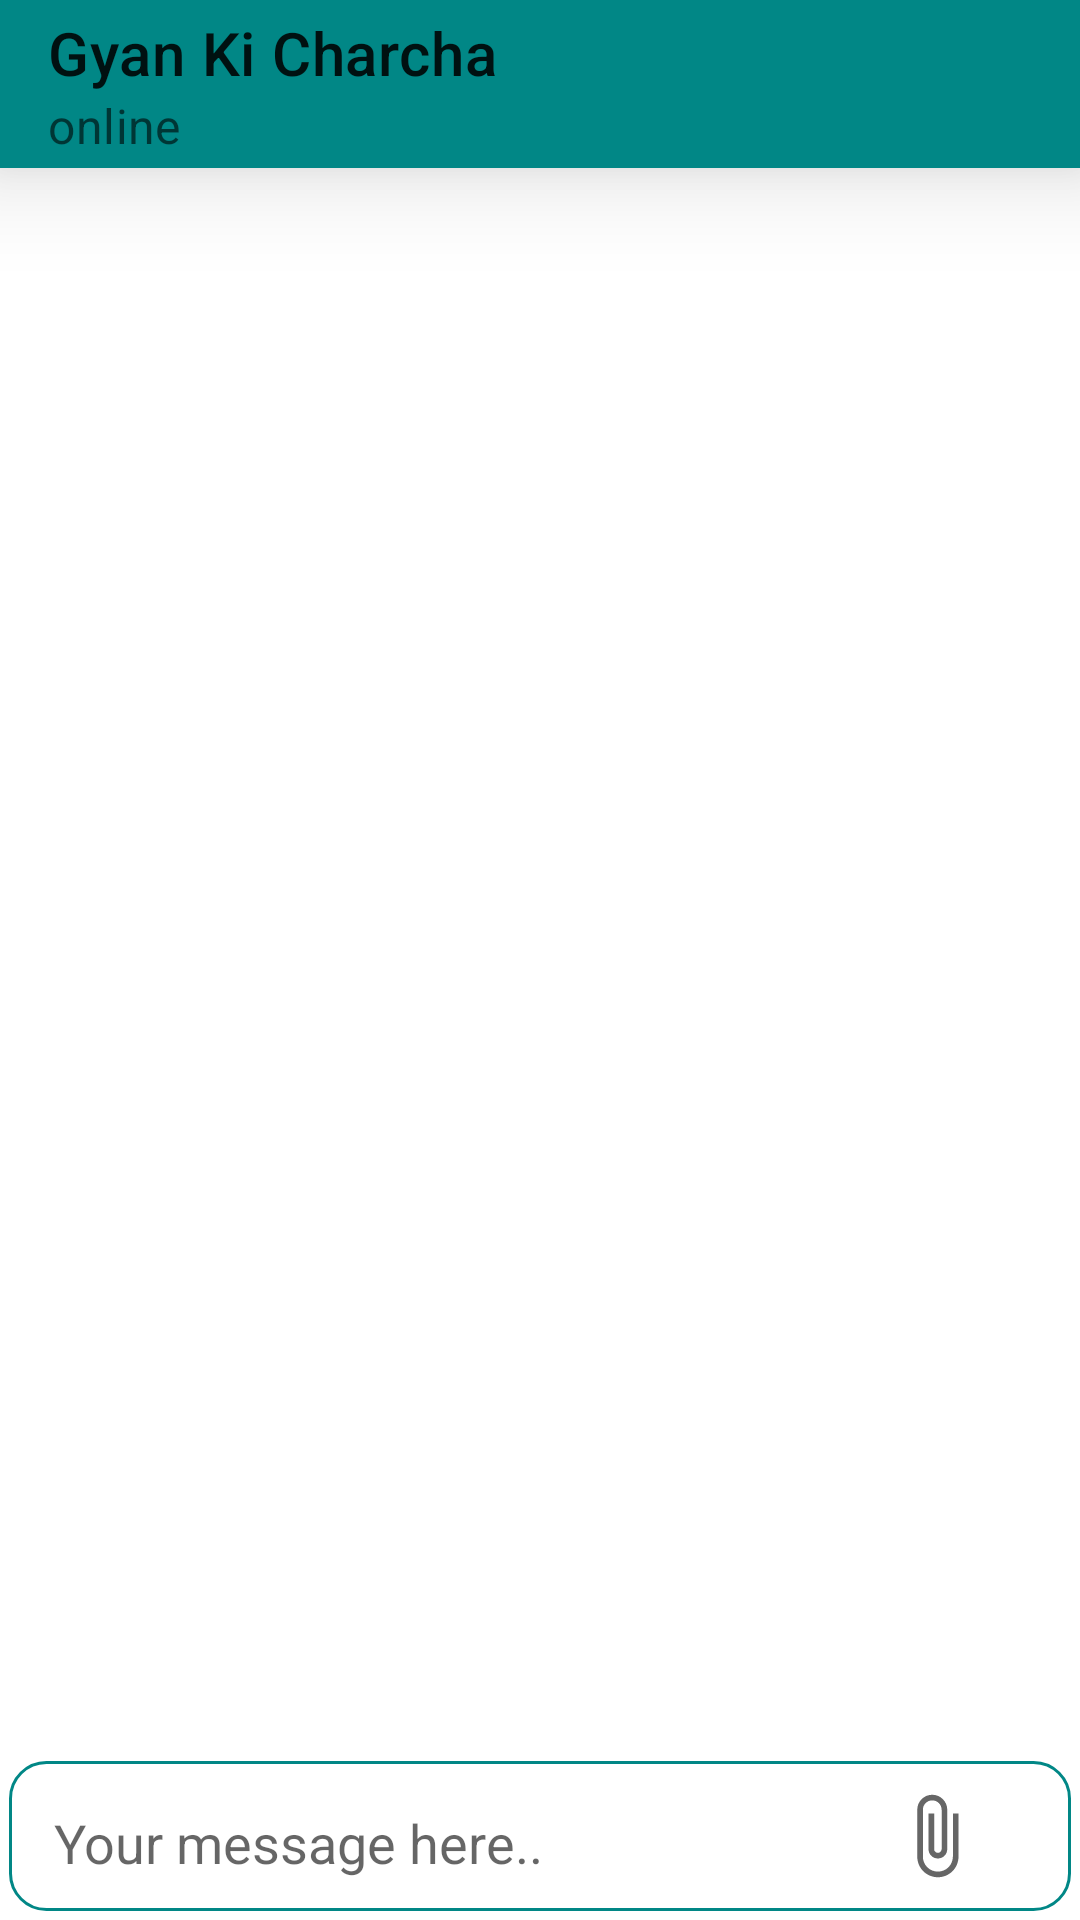

The Android layout XML behind this screen, and the referenced resources:
<!-- AndroidManifest.xml: application theme Theme.GyanKiCharcha -->
<!-- res/layout/activity_chat.xml -->
<?xml version="1.0" encoding="utf-8"?>
<RelativeLayout
    xmlns:android="http://schemas.android.com/apk/res/android"
    xmlns:app="http://schemas.android.com/apk/res-auto"
    xmlns:tools="http://schemas.android.com/tools"
    android:layout_width="match_parent"
    android:layout_height="match_parent"
    tools:context=".ChatActivity">


    <androidx.appcompat.widget.Toolbar
        android:id="@+id/chat_toolbar"
        app:title="Gyan Ki Charcha"
        android:elevation="20dp"
        android:paddingStart="10dp"
        android:paddingBottom="5dp"
        app:subtitle="online"
        android:background="?attr/colorPrimaryVariant"
        android:layout_width="match_parent"
        android:layout_height="wrap_content"
        tools:ignore="RtlSymmetry" />


    <RelativeLayout
        android:padding="5dp"
        android:elevation="10dp"
        android:id="@+id/userInfoLayout"
        android:visibility="gone"
        android:background="@color/teal_700"
        android:layout_alignParentTop="true"
        android:layout_width="match_parent"
        android:layout_height="62dp">

        <de.hdodenhof.circleimageview.CircleImageView
            android:layout_width="50dp"
            android:layout_height="50dp"
            android:id="@+id/profile_image"
            app:civ_border_width="1dp"
            app:civ_border_color="?attr/colorControlNormal"
            android:src="@drawable/profile_icon"/>



        <TextView
            android:id="@+id/profileName"
            android:layout_alignParentTop="true"
            android:layout_marginTop="5dp"
            android:layout_marginStart="10dp"
            android:text="Unknown"
            android:textSize="16sp"
            android:textStyle="bold"
            android:singleLine="true"
            android:layout_toEndOf="@+id/profile_image"
            android:layout_width="match_parent"
            android:layout_height="wrap_content"/>

        <TextView
            android:id="@+id/statusTv"
            android:layout_below="@+id/profileName"
            android:layout_marginTop="5dp"
            android:layout_marginStart="10dp"
            android:text="24/07/2020"
            android:textSize="12sp"
            android:textStyle="bold"
            android:singleLine="true"
            android:layout_toEndOf="@+id/profile_image"
            android:layout_width="match_parent"
            android:layout_height="wrap_content"/>

        <ImageButton
            android:layout_margin="1dp"
            android:id="@+id/moreMenuChat"
            android:padding="5dp"
            android:background="@color/teal_700"
            android:src="@drawable/ic_baseline_more_vert_24"
            android:layout_alignParentEnd="true"
            android:layout_alignParentTop="true"
            android:layout_centerVertical="true"
            android:layout_width="wrap_content"
            android:layout_height="wrap_content"/>



    </RelativeLayout>

    <androidx.recyclerview.widget.RecyclerView

        android:padding="2dp"
        android:paddingBottom="4dp"
        app:reverseLayout="true"
        app:stackFromEnd="true"
        android:visibility="visible"
        android:layout_marginTop="1dp"
        android:id="@+id/queChatRecycler"
        android:layout_width="match_parent"
        android:layout_height="match_parent"
        android:layout_below="@+id/chat_toolbar"
        android:layout_above="@+id/chatToolRtl" />

    <RelativeLayout
        android:id="@+id/chatToolRtl"
        android:padding="3dp"
        android:layout_marginBottom="3dp"
        android:layout_marginTop="3dp"
        android:layout_marginHorizontal="3dp"
        android:elevation="20dp"
        android:background="@drawable/round_stroke_white_gray_bg"
        android:layout_alignParentBottom="true"
        android:layout_width="match_parent"
        android:layout_height="wrap_content">

        <EditText
            android:layout_marginTop="5dp"
            android:id="@+id/chat_msg_editTEXT"
            android:maxHeight="100dp"
            android:layout_marginStart="5dp"
            android:hint="Your message here.."
            android:textSize="18sp"
            android:padding="7dp"
            android:layout_toStartOf="@id/chat_attachment_imgView"
            android:background="@null"
            android:scrollbars="vertical"
            android:layout_width="match_parent"
            android:layout_height="wrap_content"/>

        <ImageButton
            android:id="@+id/chat_attachment_imgView"
            android:layout_marginHorizontal="2dp"
            android:padding="7dp"
            android:layout_centerVertical="true"
            android:elevation="20dp"
            android:backgroundTint="@android:color/transparent"
            android:background="@android:color/transparent"
            android:src="@drawable/ic_baseline_attach_file_24"
            android:layout_toStartOf="@id/chat_send_imgView"
            android:layout_width="wrap_content"
            android:layout_height="wrap_content"/>

        <ImageButton
            android:id="@+id/chat_send_imgView"
            android:layout_marginHorizontal="2dp"
            android:elevation="20dp"
            android:src="@drawable/ic_baseline_send_24"
            android:backgroundTint="@android:color/transparent"
            android:background="@android:color/transparent"
            android:padding="7dp"
            android:layout_alignParentEnd="true"
            android:layout_centerVertical="true"
            android:layout_width="wrap_content"
            android:layout_height="wrap_content"/>

    </RelativeLayout>

    <RelativeLayout
        android:id="@+id/attachmentContentRelLayout"
        android:layout_marginBottom="6dp"
        android:layout_marginTop="3dp"
        android:layout_marginHorizontal="10dp"
        android:elevation="20dp"
        android:visibility="gone"
        android:background="@drawable/round_corner_translucent_teel_bg"
        android:layout_above="@id/chatToolRtl"
        android:layout_width="match_parent"
        android:layout_height="wrap_content">

        <GridLayout
            android:rowCount="2"
            android:columnCount="3"
            android:padding="10dp"
            android:layout_marginVertical="5dp"
            android:layout_centerHorizontal="true"
            android:useDefaultMargins="true"
            android:rowOrderPreserved="true"
            android:columnOrderPreserved="true"
            android:layout_width="wrap_content"
            android:layout_height="wrap_content">

            <androidx.cardview.widget.CardView
                android:id="@+id/image_attachment_card"
                app:cardCornerRadius="30dp"
                app:cardElevation="10dp"
                android:layout_column="0"
                android:layout_width="wrap_content"
                android:layout_height="wrap_content">

                <de.hdodenhof.circleimageview.CircleImageView
                    android:padding="20dp"
                    android:src="@drawable/ic_baseline_image_24"
                    android:layout_width="wrap_content"
                    android:layout_height="wrap_content"/>

            </androidx.cardview.widget.CardView>

            <androidx.cardview.widget.CardView
                android:id="@+id/file_attachment_card"
                app:cardCornerRadius="30dp"
                app:cardElevation="10dp"
                android:layout_column="1"
                android:layout_width="wrap_content"
                android:layout_height="wrap_content">

                <de.hdodenhof.circleimageview.CircleImageView
                    android:padding="20dp"
                    android:src="@drawable/ic_baseline_file_30"
                    android:layout_width="wrap_content"
                    android:layout_height="wrap_content"/>

            </androidx.cardview.widget.CardView>

            <androidx.cardview.widget.CardView
                app:cardCornerRadius="30dp"
                android:id="@+id/music_attachment_card"
                app:cardElevation="10dp"
                android:layout_column="2"
                android:layout_width="wrap_content"
                android:layout_height="wrap_content">

                <de.hdodenhof.circleimageview.CircleImageView
                    android:padding="20dp"
                    android:src="@drawable/ic_baseline_library_music_24"
                    android:layout_width="wrap_content"
                    android:layout_height="wrap_content"/>

            </androidx.cardview.widget.CardView>

            <androidx.cardview.widget.CardView
                app:cardCornerRadius="30dp"
                android:id="@+id/camera_attachment_card"
                app:cardElevation="10dp"
                android:layout_column="0"
                android:layout_width="wrap_content"
                android:layout_height="wrap_content">

                <de.hdodenhof.circleimageview.CircleImageView
                    android:padding="20dp"
                    android:src="@drawable/ic_baseline_photo_camera_24"
                    android:layout_width="wrap_content"
                    android:layout_height="wrap_content"/>

            </androidx.cardview.widget.CardView>

            <androidx.cardview.widget.CardView
                app:cardCornerRadius="30dp"
                android:id="@+id/video_attachment_card"
                app:cardElevation="10dp"
                android:layout_column="1"
                android:layout_width="wrap_content"
                android:layout_height="wrap_content">

                <de.hdodenhof.circleimageview.CircleImageView
                    android:padding="20dp"
                    android:src="@drawable/ic_baseline_video_library_24"
                    android:layout_width="wrap_content"
                    android:layout_height="wrap_content"/>

            </androidx.cardview.widget.CardView>

            <androidx.cardview.widget.CardView
                app:cardCornerRadius="30dp"
                android:id="@+id/custom_emoji_attachment_card"
                app:cardElevation="10dp"
                android:layout_column="2"
                android:layout_width="wrap_content"
                android:layout_height="wrap_content">

                <de.hdodenhof.circleimageview.CircleImageView
                    android:padding="20dp"
                    android:src="@drawable/ic_baseline_insert_emoticon_24"
                    android:layout_width="wrap_content"
                    android:layout_height="wrap_content"/>

            </androidx.cardview.widget.CardView>


        </GridLayout>


    </RelativeLayout>

</RelativeLayout>
<!-- resources referenced by this layout -->
<resources>
  <color name="teal_700">#FF018786</color>
  <!-- drawable ic_baseline_attach_file_24 (drawable) -->
  <vector xmlns:android="http://schemas.android.com/apk/res/android"
      android:width="30dp"
      android:height="30dp"
      android:viewportWidth="24"
      android:viewportHeight="24"
      android:tint="?attr/colorControlNormal">
    <path
        android:fillColor="@android:color/white"
        android:pathData="M16.5,6v11.5c0,2.21 -1.79,4 -4,4s-4,-1.79 -4,-4V5c0,-1.38 1.12,-2.5 2.5,-2.5s2.5,1.12 2.5,2.5v10.5c0,0.55 -0.45,1 -1,1s-1,-0.45 -1,-1V6H10v9.5c0,1.38 1.12,2.5 2.5,2.5s2.5,-1.12 2.5,-2.5V5c0,-2.21 -1.79,-4 -4,-4S7,2.79 7,5v12.5c0,3.04 2.46,5.5 5.5,5.5s5.5,-2.46 5.5,-5.5V6h-1.5z"/>
  </vector>
  <!-- drawable ic_baseline_file_30 (drawable) -->
  <vector android:autoMirrored="true" android:height="30dp"
      android:tint="#FD6A01" android:viewportHeight="24"
      android:viewportWidth="24" android:width="30dp" xmlns:android="http://schemas.android.com/apk/res/android">
      <path android:fillColor="@android:color/white" android:pathData="M6,2c-1.1,0 -1.99,0.9 -1.99,2L4,20c0,1.1 0.89,2 1.99,2L18,22c1.1,0 2,-0.9 2,-2L20,8l-6,-6L6,2zM13,9L13,3.5L18.5,9L13,9z"/>
  </vector>
  <!-- drawable ic_baseline_image_24 (drawable) -->
  <vector android:height="30dp" android:tint="#18B2CD"
      android:viewportHeight="24" android:viewportWidth="24"
      android:width="30dp" xmlns:android="http://schemas.android.com/apk/res/android">
      <path android:fillColor="@android:color/white" android:pathData="M21,19V5c0,-1.1 -0.9,-2 -2,-2H5c-1.1,0 -2,0.9 -2,2v14c0,1.1 0.9,2 2,2h14c1.1,0 2,-0.9 2,-2zM8.5,13.5l2.5,3.01L14.5,12l4.5,6H5l3.5,-4.5z"/>
  </vector>
  <!-- drawable ic_baseline_insert_emoticon_24 (drawable) -->
  <vector android:height="30dp" android:tint="#018685"
      android:viewportHeight="24" android:viewportWidth="24"
      android:width="30dp" xmlns:android="http://schemas.android.com/apk/res/android">
      <path android:fillColor="@android:color/white" android:pathData="M11.99,2C6.47,2 2,6.48 2,12s4.47,10 9.99,10C17.52,22 22,17.52 22,12S17.52,2 11.99,2zM12,20c-4.42,0 -8,-3.58 -8,-8s3.58,-8 8,-8 8,3.58 8,8 -3.58,8 -8,8zM15.5,11c0.83,0 1.5,-0.67 1.5,-1.5S16.33,8 15.5,8 14,8.67 14,9.5s0.67,1.5 1.5,1.5zM8.5,11c0.83,0 1.5,-0.67 1.5,-1.5S9.33,8 8.5,8 7,8.67 7,9.5 7.67,11 8.5,11zM12,17.5c2.33,0 4.31,-1.46 5.11,-3.5L6.89,14c0.8,2.04 2.78,3.5 5.11,3.5z"/>
  </vector>
  <!-- drawable ic_baseline_library_music_24 (drawable) -->
  <vector android:height="30dp" android:tint="#51CD18"
      android:viewportHeight="24" android:viewportWidth="24"
      android:width="30dp" xmlns:android="http://schemas.android.com/apk/res/android">
      <path android:fillColor="@android:color/white" android:pathData="M20,2L8,2c-1.1,0 -2,0.9 -2,2v12c0,1.1 0.9,2 2,2h12c1.1,0 2,-0.9 2,-2L22,4c0,-1.1 -0.9,-2 -2,-2zM18,7h-3v5.5c0,1.38 -1.12,2.5 -2.5,2.5S10,13.88 10,12.5s1.12,-2.5 2.5,-2.5c0.57,0 1.08,0.19 1.5,0.51L14,5h4v2zM4,6L2,6v14c0,1.1 0.9,2 2,2h14v-2L4,20L4,6z"/>
  </vector>
  <!-- drawable round_corner_translucent_teel_bg (drawable) -->
  <?xml version="1.0" encoding="utf-8"?>
  <shape xmlns:android="http://schemas.android.com/apk/res/android">
  
      
  
      <corners android:radius="7dp" />
  
      <gradient
          android:angle="270"
          android:centerColor="#C4018786"
          android:endColor="#C4018786"
          android:startColor="#C4018786" />
  
  
  </shape>
  <!-- drawable round_stroke_white_gray_bg (drawable) -->
  <?xml version="1.0" encoding="utf-8"?>
  <shape xmlns:android="http://schemas.android.com/apk/res/android">
  
          <stroke android:width="0.8dp" android:color="?attr/colorControlNormal"/>
          <stroke
              android:width="1dp"
              android:color="@color/teal_700" />
  
      <corners android:radius="12dp" />
  
  
  
  
  
  
  
  
  </shape>
  <color name="teal_200">#FF03DAC5</color>
  <color name="black">#FF000000</color>
  <color name="item_selecter_color">#805FDED2</color>
</resources>
